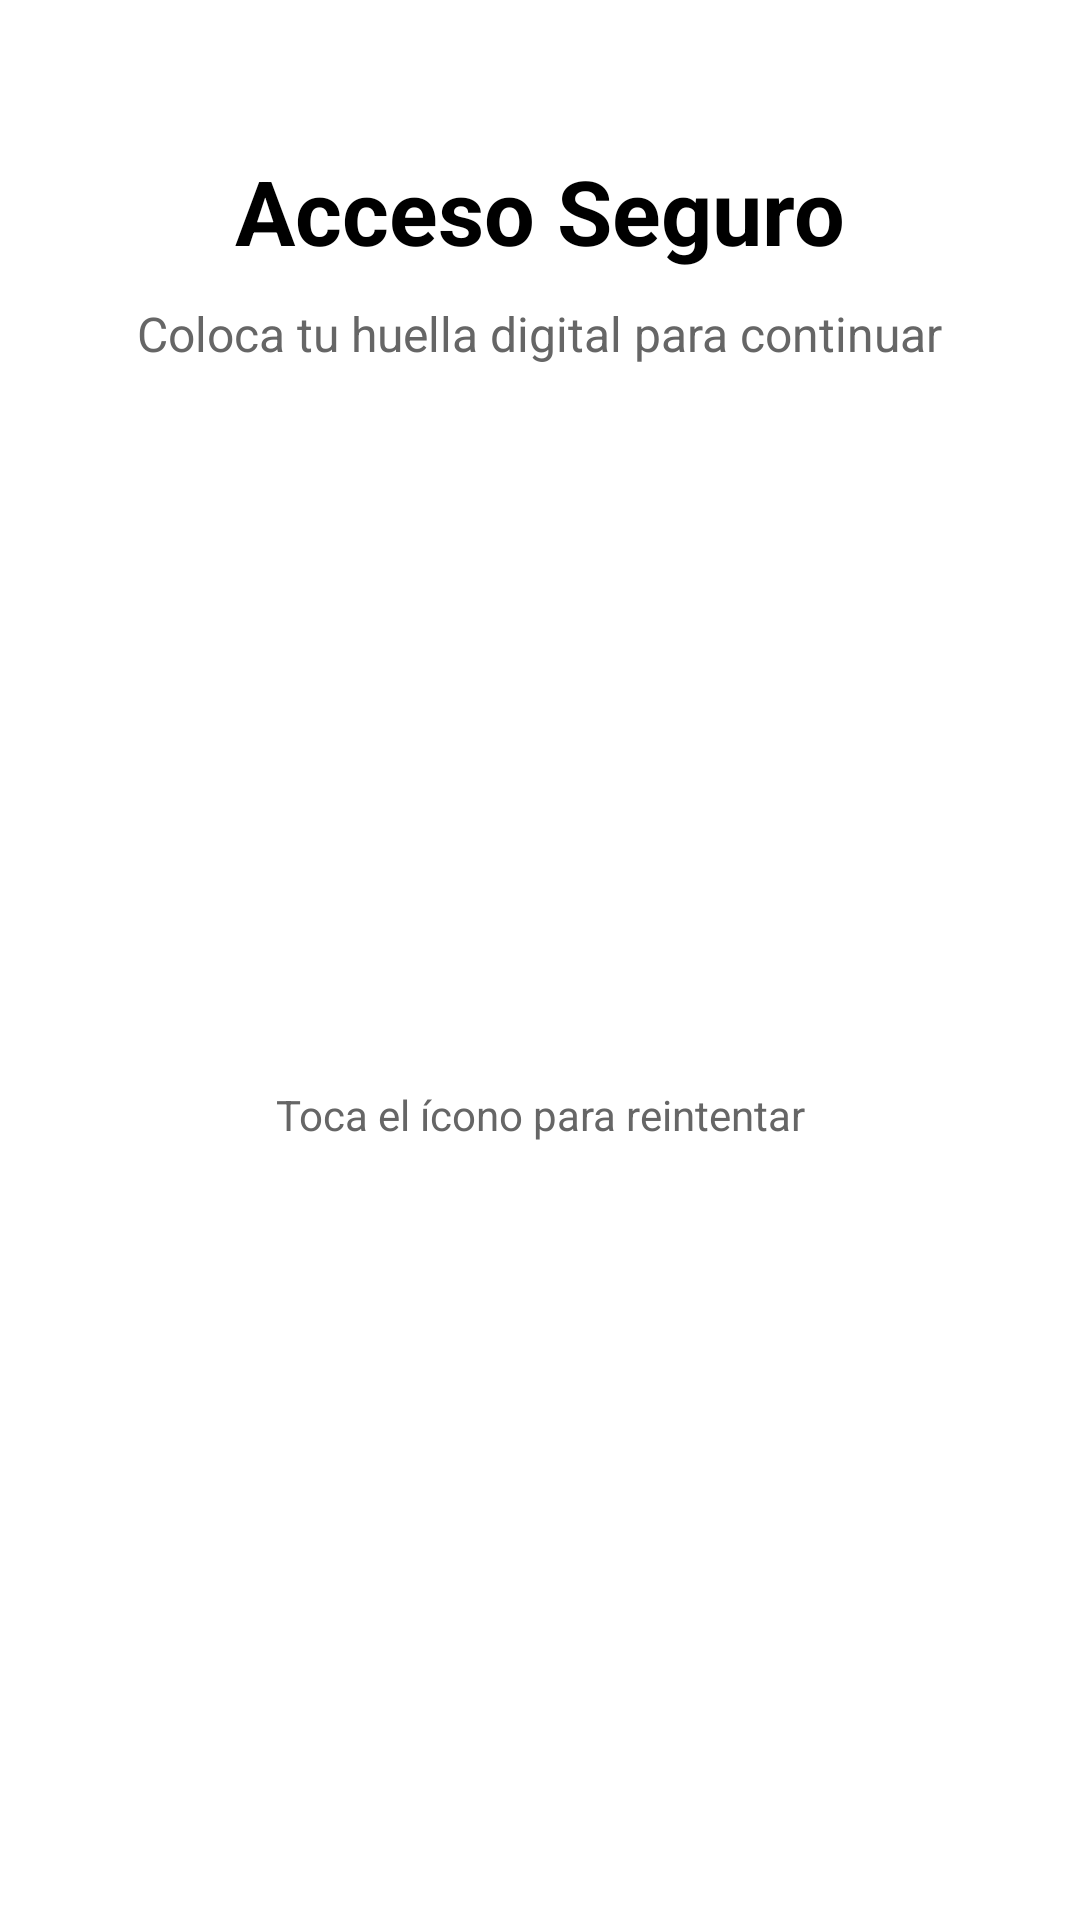

Android layout source for this screen:
<!-- AndroidManifest.xml: application theme Theme.GeneradorConstancias -->
<!-- res/layout/activity_main.xml -->
<?xml version="1.0" encoding="utf-8"?>
<androidx.constraintlayout.widget.ConstraintLayout xmlns:android="http://schemas.android.com/apk/res/android"
    xmlns:app="http://schemas.android.com/apk/res-auto"
    xmlns:tools="http://schemas.android.com/tools"
    android:layout_width="match_parent"
    android:layout_height="match_parent"
    android:background="@color/white"
    tools:context=".MainActivity">

    
    <TextView
        android:id="@+id/txtTitulo"
        android:layout_width="wrap_content"
        android:layout_height="wrap_content"
        android:text="Acceso Seguro"
        android:textSize="30sp"
        android:textStyle="bold"
        android:textColor="@color/black"
        android:layout_marginTop="50dp"
        app:layout_constraintTop_toTopOf="parent"
        app:layout_constraintStart_toStartOf="parent"
        app:layout_constraintEnd_toEndOf="parent" />

    
    <TextView
        android:id="@+id/txtSub"
        android:layout_width="wrap_content"
        android:layout_height="wrap_content"
        android:text="Coloca tu huella digital para continuar"
        android:textSize="16sp"
        android:textColor="#666666"
        android:layout_marginTop="10dp"
        app:layout_constraintTop_toBottomOf="@id/txtTitulo"
        app:layout_constraintStart_toStartOf="parent"
        app:layout_constraintEnd_toEndOf="parent" />

    
    <ImageView
        android:id="@+id/imgHuella"
        android:layout_width="160dp"
        android:layout_height="160dp"
        android:src="@drawable/ic_fingerprint"
        android:layout_marginTop="60dp"
        android:contentDescription="Huella digital"
        app:layout_constraintTop_toBottomOf="@id/txtSub"
        app:layout_constraintStart_toStartOf="parent"
        app:layout_constraintEnd_toEndOf="parent"
        android:alpha="0.97"
        android:animation="@anim/pulse" />

    
    <TextView
        android:id="@+id/txtReintentar"
        android:layout_width="wrap_content"
        android:layout_height="wrap_content"
        android:text="Toca el ícono para reintentar"
        android:textSize="14sp"
        android:textColor="#666666"
        android:layout_marginTop="20dp"
        app:layout_constraintTop_toBottomOf="@id/imgHuella"
        app:layout_constraintStart_toStartOf="parent"
        app:layout_constraintEnd_toEndOf="parent" />


</androidx.constraintlayout.widget.ConstraintLayout>
<!-- resources referenced by this layout -->
<resources>
  <color name="black">#FF000000</color>
  <color name="white">#FFFFFFFF</color>
  <style name="Theme.GeneradorConstancias" parent="Base.Theme.GeneradorConstancias" />
  <style name="Base.Theme.GeneradorConstancias" parent="Theme.Material3.DayNight.NoActionBar">
          
          
          <item name="colorPrimary">@color/purple_primary</item>
          <item name="colorPrimaryVariant">@color/purple_light</item>
          <item name="colorOnPrimary">@color/white</item>
          <item name="android:statusBarColor">@color/white</item>
          <item name="android:windowLightStatusBar">true</item>
      </style>
  <color name="purple_primary">#7B61FF</color>
  <color name="purple_light">#EDE7FF</color>
</resources>
